Run: headless pygame with SDL's dummy video driver; simulated clock (each Clock.tick advances the game by its frame time, no real sleeping); random seed 0; keys injected as events and as key.get_pressed() state; mouse plan: one left click at the window centre at the start of phase 2, then a move to the lower-right quarter at the start of phase 3.
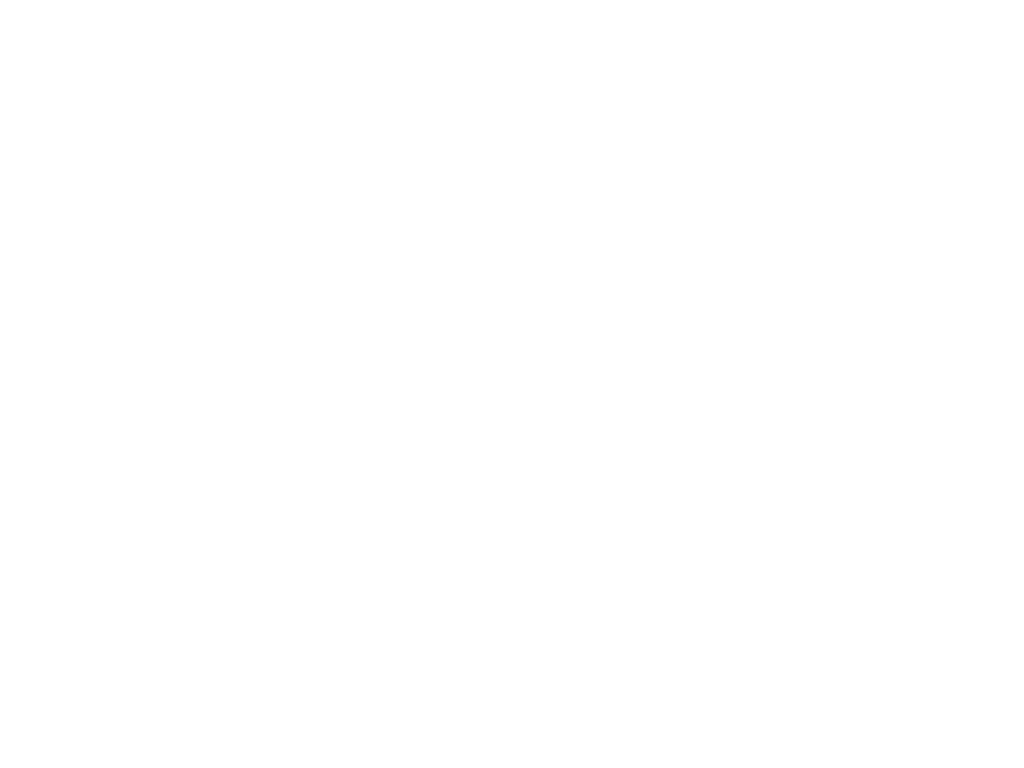
Frame 1 of 4 · flips 1–60 · no input
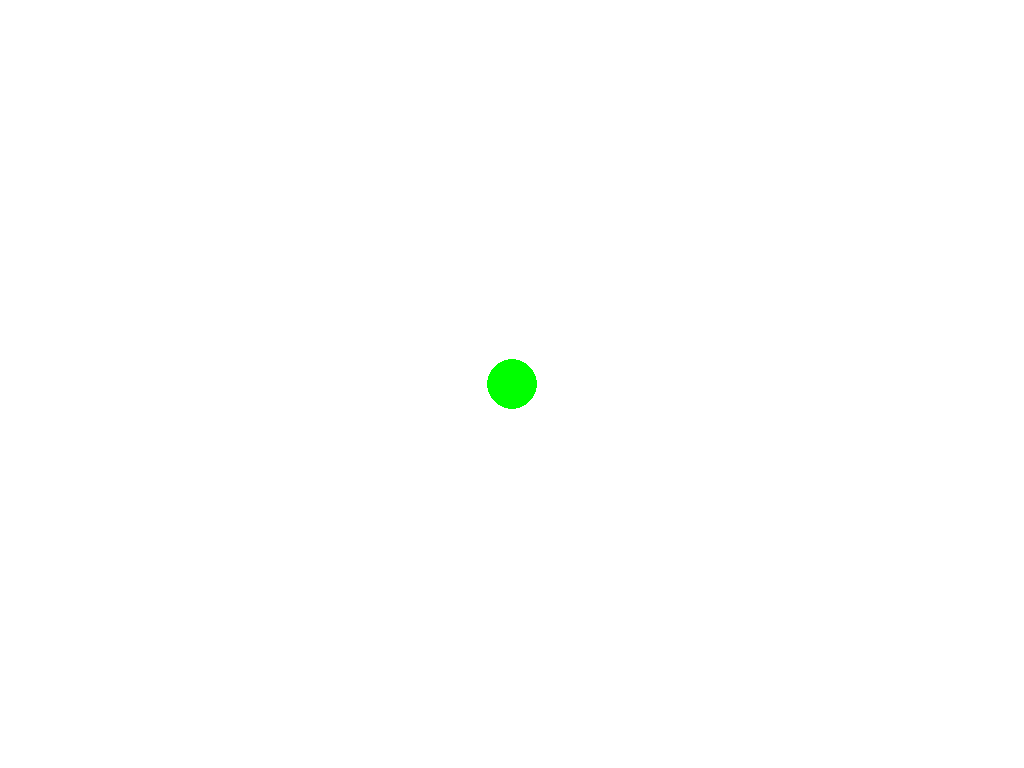
Frame 2 of 4 · flips 61–180 · clicked the window centre · tapped SPACE, RETURN · held RIGHT (→), D
Frame 3 of 4 · flips 181–300 · moved the mouse to the lower-right quarter · held DOWN (↓), S · screen unchanged from frame 2, image omitted
Frame 4 of 4 · flips 301–420 · held LEFT (←), A, UP (↑), W · screen unchanged from frame 3, image omitted

The pygame program that drew these frames:

import pygame
import sys

# Initialize Pygame
pygame.init()

# Set the display width and height
screen_width = 1980
screen_height = 1080

# Create a Pygame screen with the desired resolution and fullscreen flag
screen = pygame.display.set_mode((screen_width, screen_height), pygame.FULLSCREEN)

# Set the window title
pygame.display.set_caption("Fullscreen Pygame Window")

# Create a list to store the positions of green circles
green_circles = []

# Fixed size for the green circles
circle_size = (50, 50)

# Main game loop
running = True
while running:
    for event in pygame.event.get():
        if event.type == pygame.QUIT:
            running = False

        if event.type == pygame.MOUSEBUTTONDOWN and event.button == 1:  # Left mouse button
            mouse_x, mouse_y = event.pos
            # Add a green circle with the fixed size at the mouse click position
            green_circles.append((mouse_x - circle_size[0] // 2, mouse_y - circle_size[1] // 2))

    # Clear the screen with a white background
    screen.fill((255, 255, 255))

    # Draw and update the green circles
    for circle_position in green_circles:
        x, y = circle_position
        pygame.draw.circle(screen, (0, 255, 0), (x + circle_size[0] // 2, y + circle_size[1] // 2), circle_size[0] // 2)

    # Update the display
    pygame.display.update()

# Quit Pygame
pygame.quit()
sys.exit()
